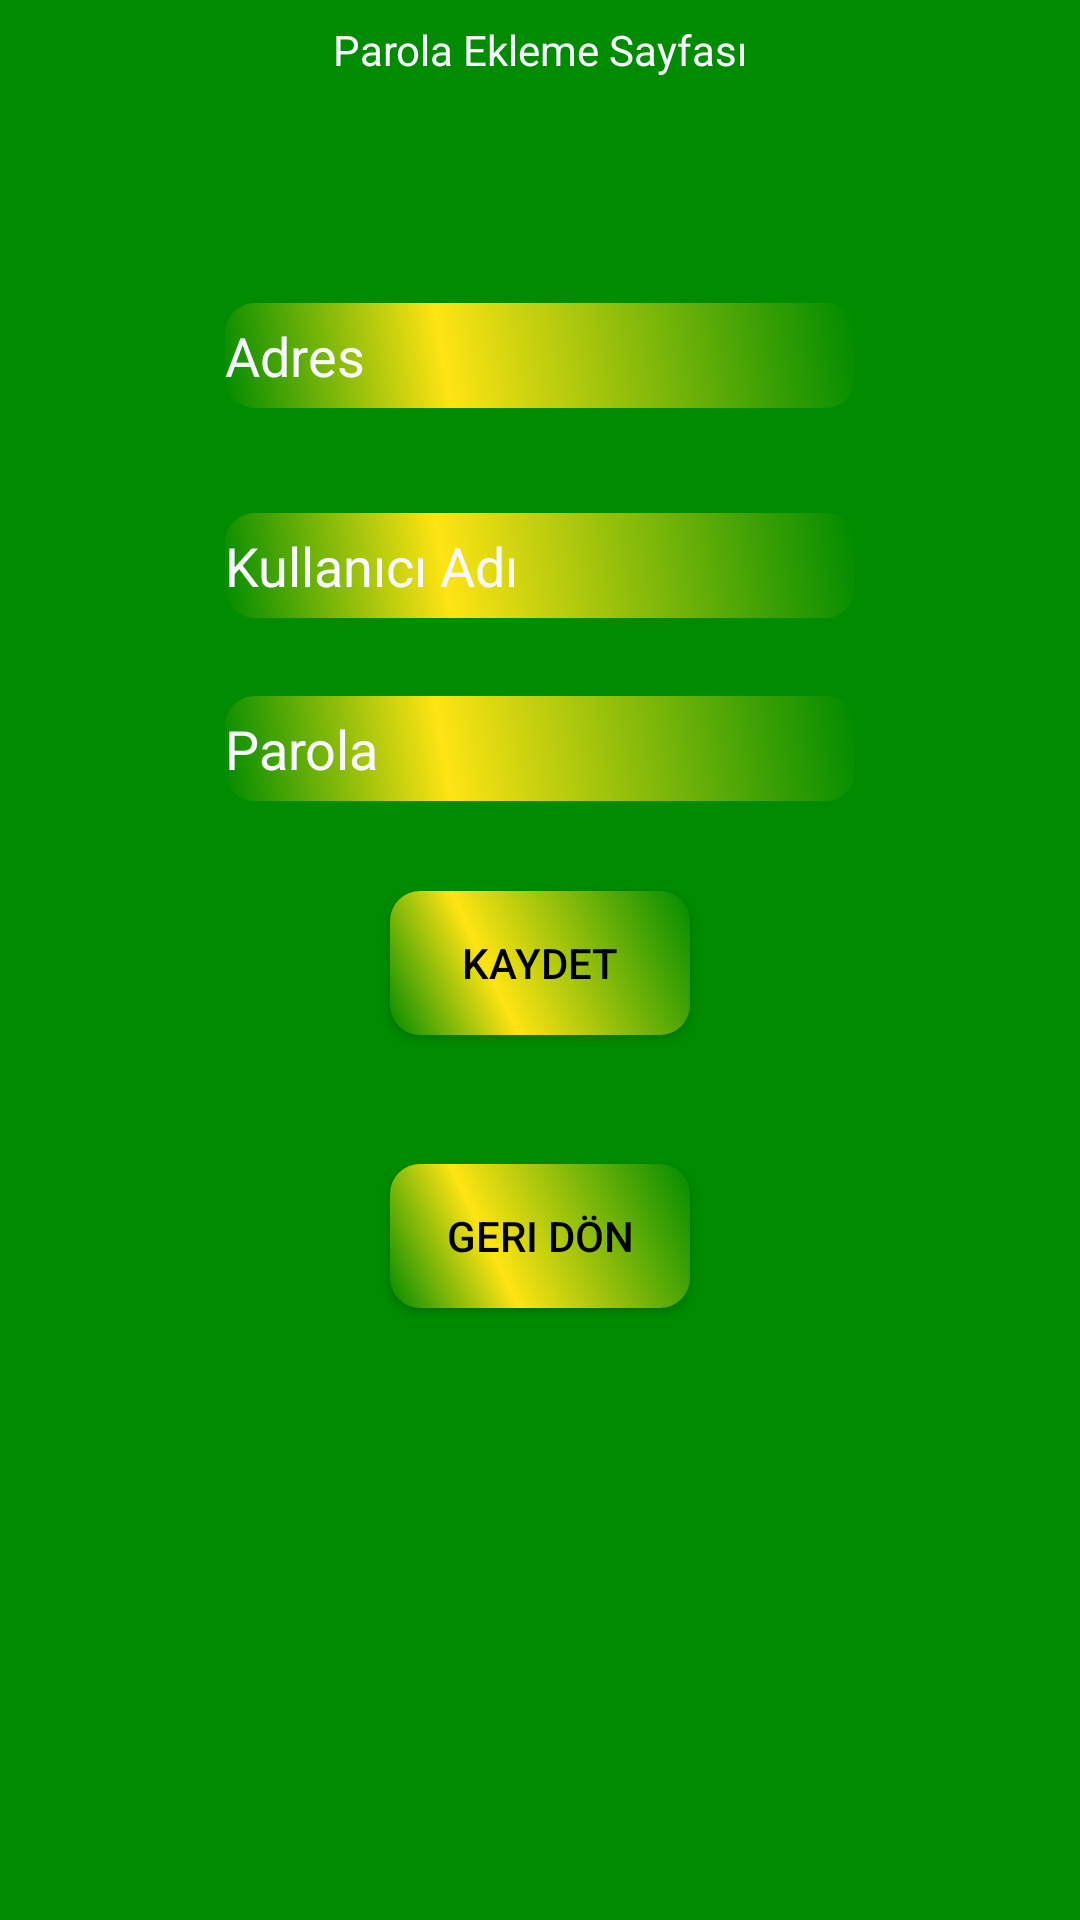

This screen was rendered from an Android layout file. Write that file and the resources it references.
<!-- AndroidManifest.xml: application theme AppTheme -->
<!-- res/layout/activity_add_pass_to_list.xml -->
<?xml version="1.0" encoding="utf-8"?>
<android.support.constraint.ConstraintLayout xmlns:android="http://schemas.android.com/apk/res/android"
    xmlns:app="http://schemas.android.com/apk/res-auto"
    xmlns:tools="http://schemas.android.com/tools"
    android:layout_width="match_parent"
    android:layout_height="match_parent"
    android:background="#008b00"
    android:orientation="vertical"
    tools:context=".PassChange"
    tools:layout_editor_absoluteY="25dp">



    <TextView
        android:id="@+id/textView3"
        android:layout_width="wrap_content"
        android:layout_height="wrap_content"
        android:layout_marginTop="7dp"
        android:text="Parola Ekleme Sayfası"
        android:textColor="#f8f8ff"
        app:layout_constraintEnd_toEndOf="parent"
        app:layout_constraintStart_toStartOf="parent"
        app:layout_constraintTop_toTopOf="parent" />

    <EditText
        android:id="@+id/adress"
        android:layout_width="wrap_content"
        android:layout_height="wrap_content"
        android:layout_marginTop="101dp"
        android:ems="10"
        android:hint="Adres"
        android:inputType="text"
        android:textColor="#f8f8ff"
        android:textColorHint="#f8f8ff"
        android:background="@drawable/button_shape"
        app:layout_constraintEnd_toEndOf="parent"
        app:layout_constraintStart_toStartOf="parent"
        app:layout_constraintTop_toTopOf="parent" />

    <EditText
        android:id="@+id/username"
        android:layout_width="wrap_content"
        android:layout_height="wrap_content"
        android:layout_marginTop="35dp"
        android:ems="10"
        android:hint="Kullanıcı Adı"
        android:inputType="text"
        android:textColor="#f8f8ff"
        android:textColorHint="#f8f8ff"
        android:background="@drawable/button_shape"
        app:layout_constraintStart_toStartOf="@+id/adress"
        app:layout_constraintTop_toBottomOf="@+id/adress" />

    <EditText
        android:id="@+id/password"
        android:layout_width="wrap_content"
        android:layout_height="wrap_content"
        android:layout_marginTop="26dp"
        android:ems="10"
        android:hint="Parola"
        android:inputType="textPassword"
        android:textColor="#f8f8ff"
        android:textColorHint="#f8f8ff"
        android:background="@drawable/button_shape"
        app:layout_constraintStart_toStartOf="@+id/username"
        app:layout_constraintTop_toBottomOf="@+id/username" />

    <Button
        android:id="@+id/savepassword"
        android:layout_width="wrap_content"
        android:layout_height="wrap_content"
        android:layout_marginTop="30dp"
        android:background="@drawable/button_shape"
        android:text="Kaydet"
        android:textColor="#000000"
        app:layout_constraintEnd_toEndOf="parent"
        app:layout_constraintStart_toStartOf="parent"
        app:layout_constraintTop_toBottomOf="@+id/password" />

    <Button
        android:id="@+id/backlist"
        android:layout_width="wrap_content"
        android:layout_height="wrap_content"
        android:layout_marginTop="43dp"
        android:background="@drawable/button_shape"
        android:text="Geri Dön"
        android:textColor="#000000"
        app:layout_constraintStart_toStartOf="@+id/savepassword"
        app:layout_constraintTop_toBottomOf="@+id/savepassword" />

</android.support.constraint.ConstraintLayout>
<!-- resources referenced by this layout -->
<resources>
  <!-- drawable button_shape (drawable) -->
  <?xml version="1.0" encoding="utf-8"?>
  <shape xmlns:android="http://schemas.android.com/apk/res/android" android:shape="rectangle" >
      <corners
          android:radius="10dp"
          />
      <gradient
          android:angle="45"
          android:centerX="35%"
          android:centerColor="#ffe413"
          android:startColor="#008b00"
          android:endColor="#008b00"
          android:type="linear"
          />
      <padding
          android:left="0dp"
          android:top="0dp"
          android:right="0dp"
          android:bottom="0dp"
          />
      <size
          android:width="100dp"
          android:height="35dp"
          />
  </shape>
  <style name="AppTheme" parent="Base.Theme.AppCompat.Light.DarkActionBar">
          
          <item name="colorPrimary">@color/passremo</item>
          <item name="colorPrimaryDark">@color/colorPrimaryDark</item>
          <item name="colorAccent">@color/colorAccent</item>
      </style>
  <color name="passremo">#4169E1</color>
  <color name="colorPrimaryDark">#303F9F</color>
  <color name="colorAccent">#FF4081</color>
</resources>
